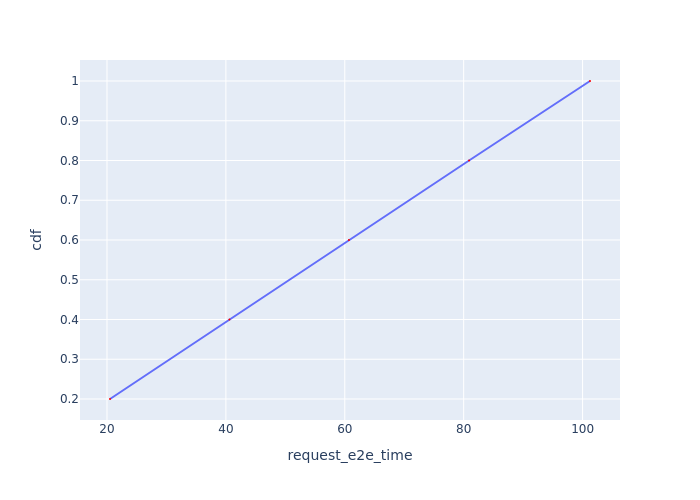

The data file committed next to this chart (first rows):
Request Id, request_e2e_time, cdf
0_0, 20.51, 0.2
0_1, 40.59, 0.4
0_2, 60.7, 0.6
0_3, 80.9, 0.8
0_4, 101.2, 1.0
